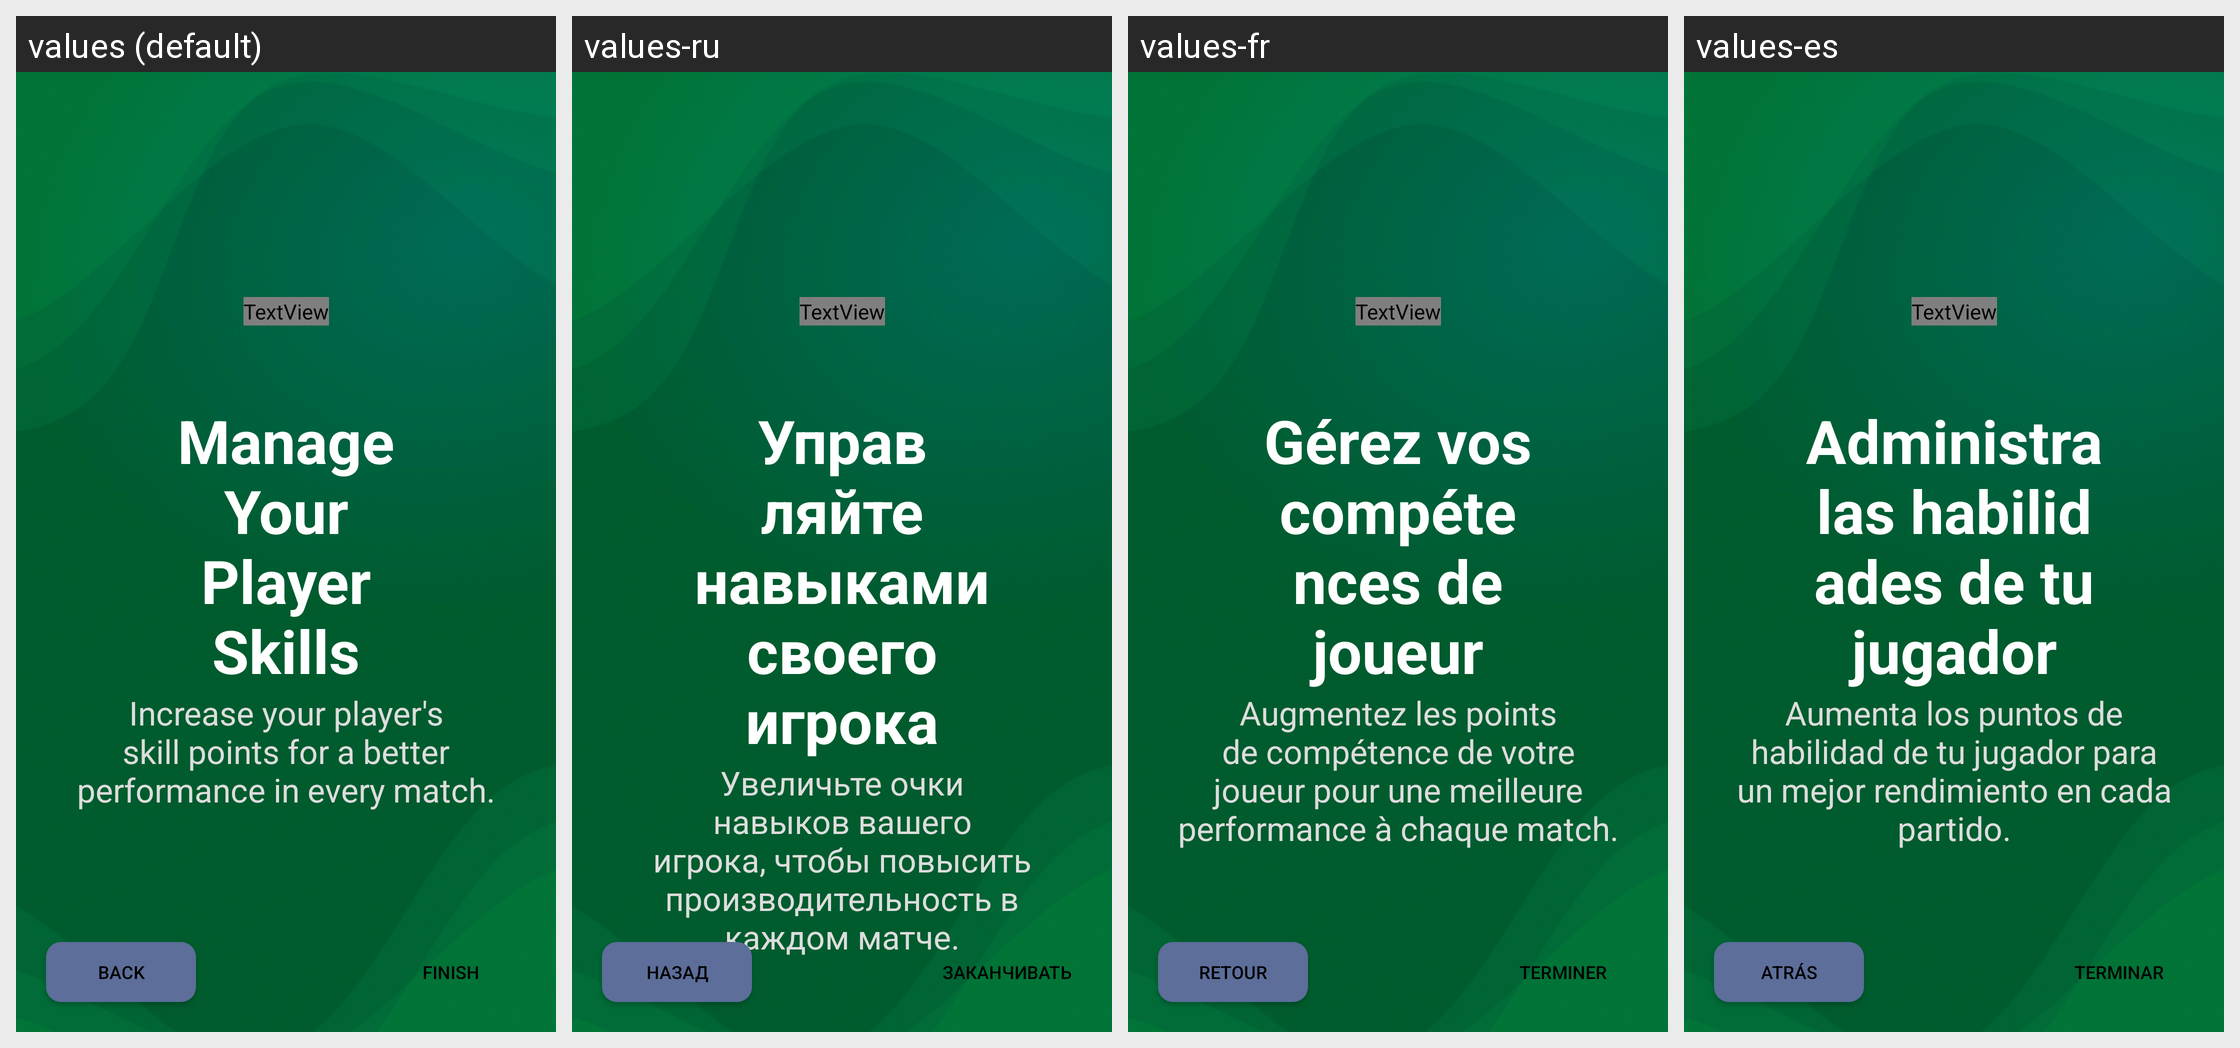

For this localized Android screen grid, give each drawn string resource with its value in every locale shown.
Android screen res/layout/fragment_on_board.xml rendered under 4 locales, left to right: values (default), values-ru, values-fr, values-es. Device: Nexus 5 (rendered at 1080×1920; each locale shown at half size, 540×960, under a caption strip naming it); theme Theme.LearnFootball.
Other locales in the repository, not shown: values-it, values-pt, values-tr.
Strings drawn on this screen, with the default value and each locale's value (text and hints the layout hard-codes appear in the picture but are not listed):

rules1
  values: Manage Your Player Skills
  values-ru: Управляйте навыками своего игрока
  values-fr: Gérez vos compétences de joueur
  values-es: Administra las habilidades de tu jugador

rules2
  values: Increase your player's skill points for a better performance in every match.
  values-ru: Увеличьте очки навыков вашего игрока, чтобы повысить производительность в каждом матче.
  values-fr: Augmentez les points de compétence de votre joueur pour une meilleure performance à chaque match.
  values-es: Aumenta los puntos de habilidad de tu jugador para un mejor rendimiento en cada partido.

back
  values: Back
  values-ru: Назад
  values-fr: Retour
  values-es: Atrás

finish
  values: Finish
  values-ru: Заканчивать
  values-fr: Terminer
  values-es: Terminar
